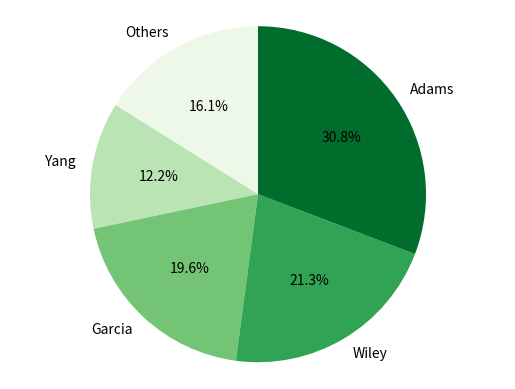

Python code for this plot:
import matplotlib.pyplot as plt

# matplotlib works counter-clockwise, so we need to essentially reverse the order of our pie-value "slices"
candidate_names = ['Adams', 'Wiley', 'Garcia', 'Yang', 'Others']
candidate_names.reverse()
vote_pct = [30.8, 21.3, 19.6, 12.2, 16.1]
vote_pct.reverse()

colors = ['#edf8e9','#bae4b3','#74c476','#31a354','#006d2c']

fig1, ax1 = plt.subplots()
# by default, the starting axis is the x-axis; making this value 90 ensures that it is a vertical line instead
ax1.pie(vote_pct, labels=candidate_names, autopct='%1.1f%%', startangle=90, colors=colors)
ax1.axis('equal')  # Equal aspect ratio ensures that pie is drawn as a circle.

plt.show()